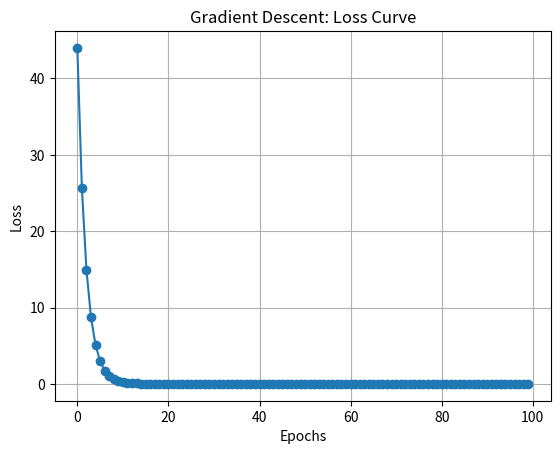

Generate this figure with matplotlib:
import numpy as np
import matplotlib.pyplot as plt

# Training data (y = 2x)
X = np.array([1, 2, 3, 4, 5], dtype=float)
Y = np.array([2, 4, 6, 8, 10], dtype=float)

# Parameters (weights) - start randomly
w, b = 0.0, 0.0

# Hyperparameters
learning_rate = 0.01
epochs = 100

losses = []

# Training loop (Gradient Descent)
for epoch in range(epochs):
    Y_pred = w * X + b  # prediction

    # Loss (Mean Squared Error)
    loss = np.mean((Y - Y_pred) ** 2)
    losses.append(loss)

    # Gradients (derivatives)
    dw = -2 * np.mean(X * (Y - Y_pred))
    db = -2 * np.mean(Y - Y_pred)

    # Update parameters (step downhill)
    w -= learning_rate * dw
    b -= learning_rate * db

    if epoch % 20 == 0:
        print(f"Epoch {epoch}: Loss={loss:.4f}, w={w:.4f}, b={b:.4f}")

# Final parameters
print("\nFinal learned parameters:")
print(f"w = {w:.4f}, b = {b:.4f}")

# Plot loss curve
plt.plot(range(epochs), losses, marker='o')
plt.title("Gradient Descent: Loss Curve")
plt.xlabel("Epochs")
plt.ylabel("Loss")
plt.grid(True)
plt.show()
